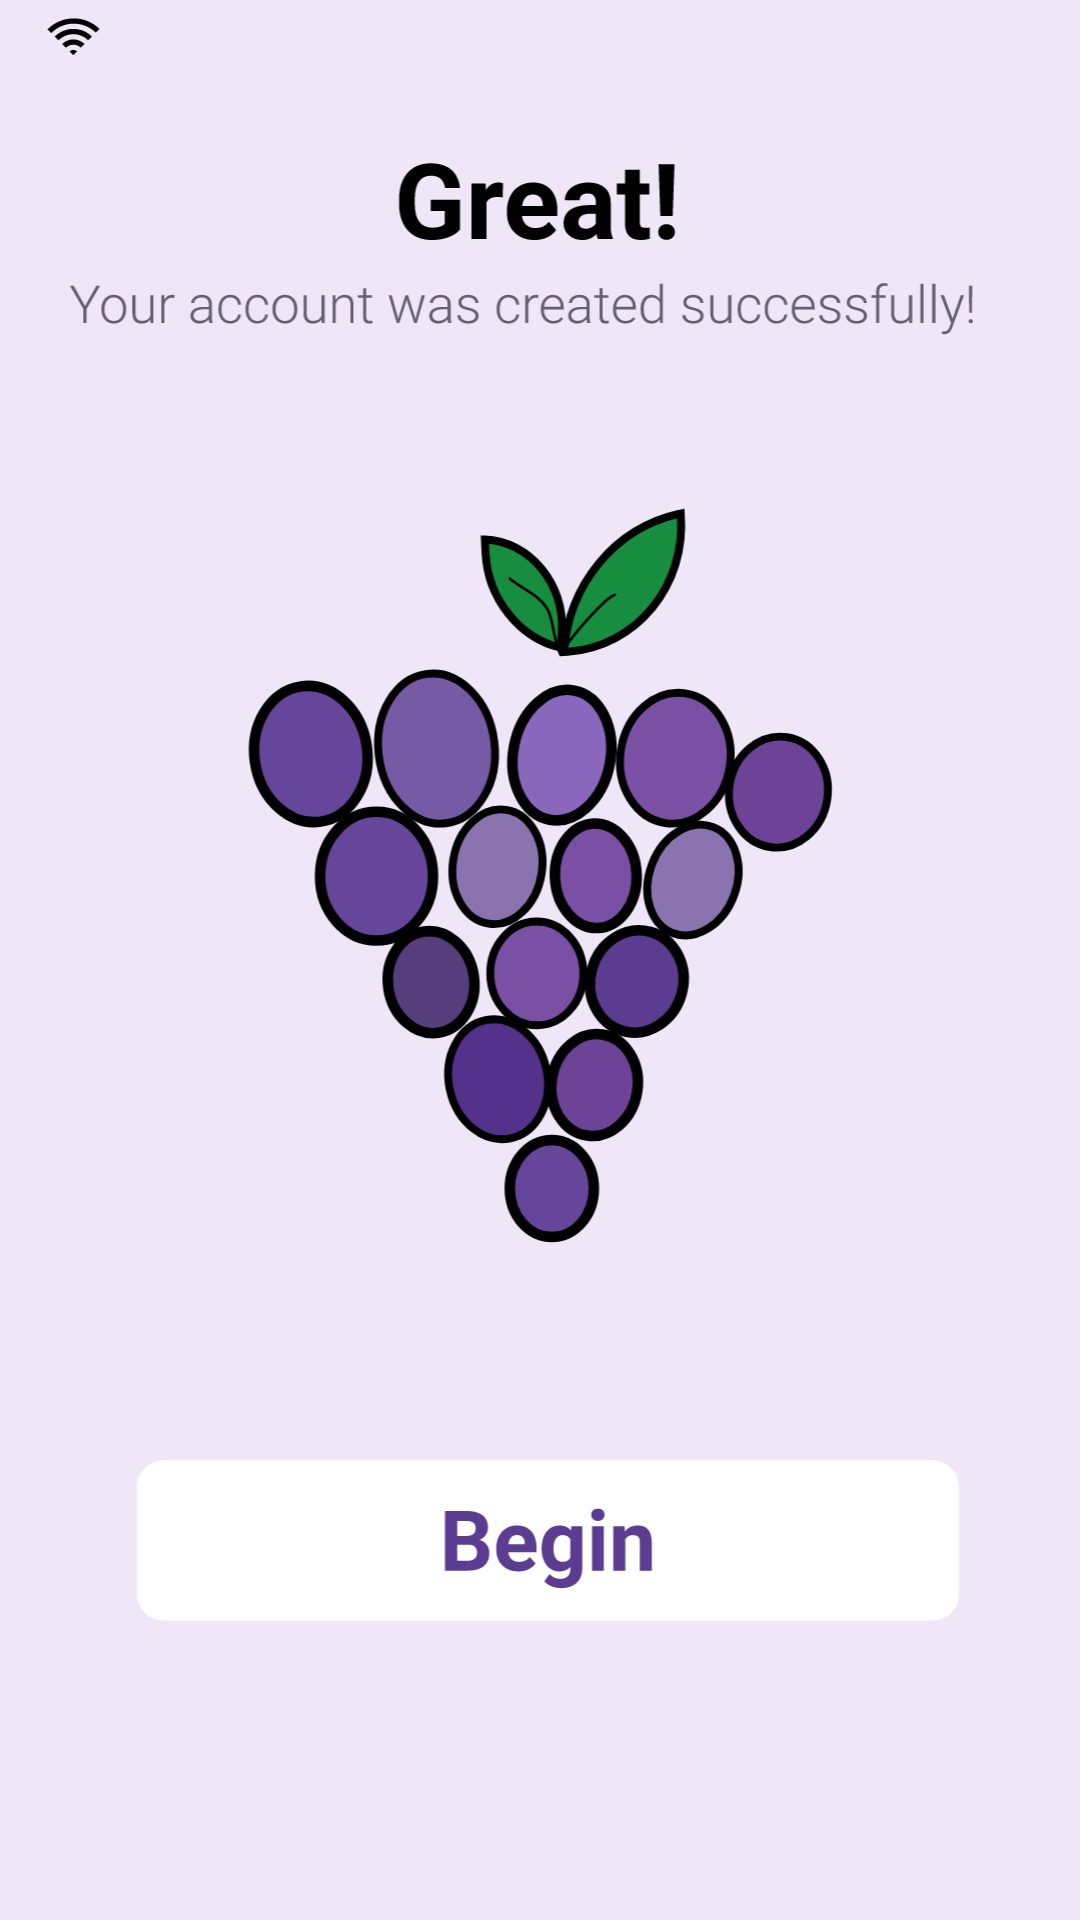

Reconstruct the res/layout file that produces this screen, plus the resources it refers to.
<!-- AndroidManifest.xml: application theme AppTheme -->
<!-- res/layout/activity_beginpage.xml -->
<?xml version="1.0" encoding="utf-8"?>
<androidx.constraintlayout.widget.ConstraintLayout xmlns:android="http://schemas.android.com/apk/res/android"
    xmlns:app="http://schemas.android.com/apk/res-auto"
    xmlns:tools="http://schemas.android.com/tools"
    android:layout_width="match_parent"
    android:layout_height="match_parent"
    tools:context=".beginpage">

    <Button
        android:id="@+id/gotoProfile"
        android:layout_width="171dp"
        android:layout_height="21dp"
        android:layout_alignParentLeft="true"
        android:layout_alignParentTop="true"
        android:layout_marginStart="120dp"
        android:layout_marginLeft="120dp"
        android:layout_marginTop="592dp"
        android:layout_marginEnd="120dp"
        android:layout_marginRight="120dp"
        android:layout_marginBottom="118dp"
        android:textColorHint="#FFFFFF"
        app:layout_constraintBottom_toBottomOf="parent"
        app:layout_constraintEnd_toEndOf="parent"
        app:layout_constraintStart_toStartOf="parent"
        app:layout_constraintTop_toTopOf="parent" />

    <ImageView
        android:id="@+id/imageView"
        android:layout_width="wrap_content"
        android:layout_height="wrap_content"
        app:layout_constraintBottom_toBottomOf="parent"
        app:layout_constraintEnd_toEndOf="parent"
        app:layout_constraintStart_toStartOf="parent"
        app:layout_constraintTop_toTopOf="parent"
        app:srcCompat="@drawable/ic_begin" />


</androidx.constraintlayout.widget.ConstraintLayout>
<!-- resources referenced by this layout -->
<resources>
  <!-- drawable ic_begin: vector/xml drawable (drawable, 44703 chars, omitted) -->
  <style name="AppTheme" parent="Theme.AppCompat.Light.NoActionBar">
          
          <item name="colorPrimary">@color/colorPrimary</item>
          <item name="colorPrimaryDark">@color/colorPrimaryDark</item>
          <item name="colorAccent">@color/colorAccent</item>
      </style>
  <!-- not gathered from this repository: default colours our renderer supplied (Android Studio template values) -->
  <color name="colorPrimary">#FF6200EE</color>
  <color name="colorPrimaryDark">#FF3700B3</color>
  <color name="colorAccent">#FF03DAC5</color>
</resources>
